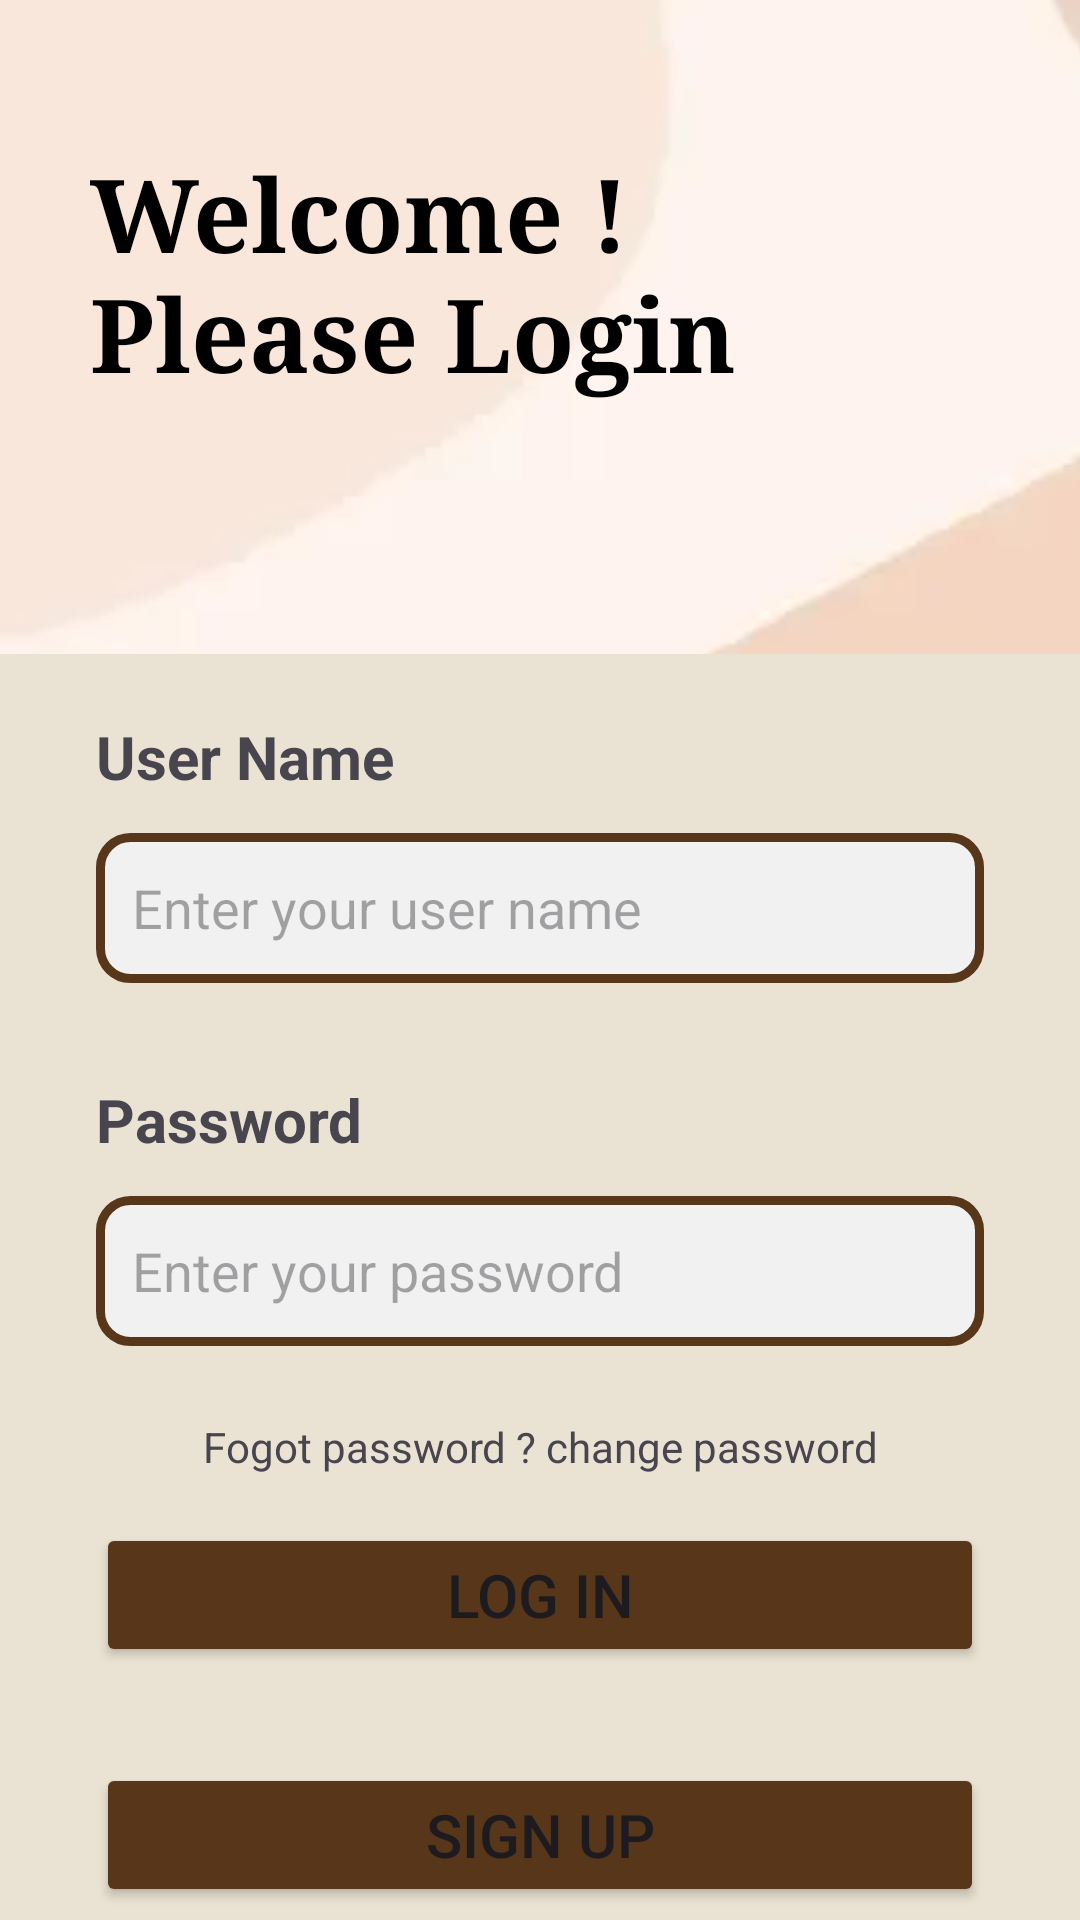

Layout XML and referenced resources for this Android screen:
<!-- AndroidManifest.xml: application theme Theme.FurniCart -->
<!-- res/layout/activity_login.xml -->
<?xml version="1.0" encoding="utf-8"?>
<androidx.constraintlayout.widget.ConstraintLayout xmlns:android="http://schemas.android.com/apk/res/android"
    xmlns:app="http://schemas.android.com/apk/res-auto"
    xmlns:tools="http://schemas.android.com/tools"
    android:id="@+id/main"
    android:layout_width="match_parent"
    android:layout_height="match_parent"
    android:background="@color/primary_color"
    tools:context=".Login">

    <ImageView
        android:id="@+id/imageView2"
        android:layout_width="409dp"
        android:layout_height="218dp"
        android:scaleType="centerCrop"
        app:layout_constraintStart_toStartOf="parent"
        app:layout_constraintTop_toTopOf="parent"
        app:srcCompat="@drawable/loginpic" />

    <TextView
        android:id="@+id/textView2"
        android:layout_width="wrap_content"
        android:layout_height="wrap_content"
        android:layout_marginStart="30dp"
        android:layout_marginTop="48dp"
        android:fontFamily="serif"
        android:text="@string/wlcome"
        android:textColor="@color/black"
        android:textSize="34sp"
        android:textStyle="bold"
        app:layout_constraintStart_toStartOf="parent"
        app:layout_constraintTop_toTopOf="parent" />

    <LinearLayout
        android:layout_width="match_parent"
        android:layout_height="wrap_content"
        android:orientation="vertical"
        android:paddingLeft="32dp"
        android:paddingTop="32dp"
        android:paddingRight="32dp"
        app:layout_constraintBottom_toBottomOf="parent"
        app:layout_constraintEnd_toEndOf="parent"
        app:layout_constraintStart_toStartOf="parent"
        app:layout_constraintTop_toBottomOf="@+id/imageView2">

        <TextView
            android:id="@+id/textView5"
            android:layout_width="match_parent"
            android:layout_height="wrap_content"
            android:text="@string/lUsername"
            android:textSize="20sp"
            android:textStyle="bold" />

        <EditText
            android:id="@+id/username"
            android:layout_width="match_parent"
            android:layout_height="50dp"
            android:layout_marginTop="12dp"
            android:background="@drawable/edittext_bg"
            android:ems="10"
            android:hint="@string/hUsername"
            android:inputType="text"
            android:padding="12dp"
            android:textColor="@color/black"
            android:textSize="18sp" />

        <TextView
            android:id="@+id/textView6"
            android:layout_width="match_parent"
            android:layout_height="wrap_content"
            android:layout_marginTop="32dp"
            android:text="@string/lPassword"
            android:textSize="20sp"
            android:textStyle="bold" />

        <EditText
            android:id="@+id/password"
            android:layout_width="match_parent"
            android:layout_height="50dp"
            android:layout_marginTop="12dp"
            android:background="@drawable/edittext_bg"
            android:ems="10"
            android:hint="@string/hPassword"
            android:inputType="textPassword"
            android:padding="12dp"
            android:textColor="@color/black"
            android:textSize="18sp" />

        <TextView
            android:id="@+id/textView7"
            android:layout_width="match_parent"
            android:layout_height="wrap_content"
            android:layout_marginTop="24dp"
            android:text="@string/forpwd"
            android:textAlignment="center" />

        <Button
            android:id="@+id/btnLogin"
            android:layout_width="match_parent"
            android:layout_height="wrap_content"
            android:layout_marginTop="16dp"
            android:layout_marginBottom="16dp"
            android:backgroundTint="@color/accent_color"
            android:onClick="login"
            android:text="@string/loginbtn"
            android:textSize="20sp" />

        <Button
            android:id="@+id/btnSignup"
            android:layout_width="match_parent"
            android:layout_height="wrap_content"
            android:layout_marginTop="16dp"
            android:layout_marginBottom="16dp"
            android:backgroundTint="@color/accent_color"
            android:onClick="Signup"
            android:text="@string/signupBtn"
            android:textSize="20sp" />

    </LinearLayout>

</androidx.constraintlayout.widget.ConstraintLayout>
<!-- resources referenced by this layout -->
<resources>
  <color name="accent_color">#57361A</color>
  <color name="black">#FF000000</color>
  <color name="primary_color">#EAE3D3</color>
  <!-- drawable edittext_bg (drawable) -->
  <?xml version="1.0" encoding="utf-8"?>
  <selector xmlns:android="http://schemas.android.com/apk/res/android">
  <item>
      <shape android:shape="rectangle">
          <solid android:color="#F1F1F1"/>
          <corners android:radius="10dp"/>
          <stroke android:color="@color/accent_color" android:width="3dp"/>
  
      </shape>
  </item>
  </selector>
  <!-- drawable loginpic: webp bitmap (drawable, 1448 bytes) -->
  <string name="forpwd">Fogot password ? change password</string>
  <string name="hPassword">Enter your password</string>
  <string name="hUsername">Enter your user name</string>
  <string name="lPassword">Password</string>
  <string name="lUsername">User Name</string>
  <string name="loginbtn">Log in</string>
  <string name="signupBtn">Sign Up</string>
  <string name="wlcome">Welcome ! \nPlease Login</string>
  <style name="Theme.FurniCart" parent="Base.Theme.FurniCart" />
  <style name="Base.Theme.FurniCart" parent="Theme.Material3.DayNight.NoActionBar">
          
          
      </style>
</resources>
